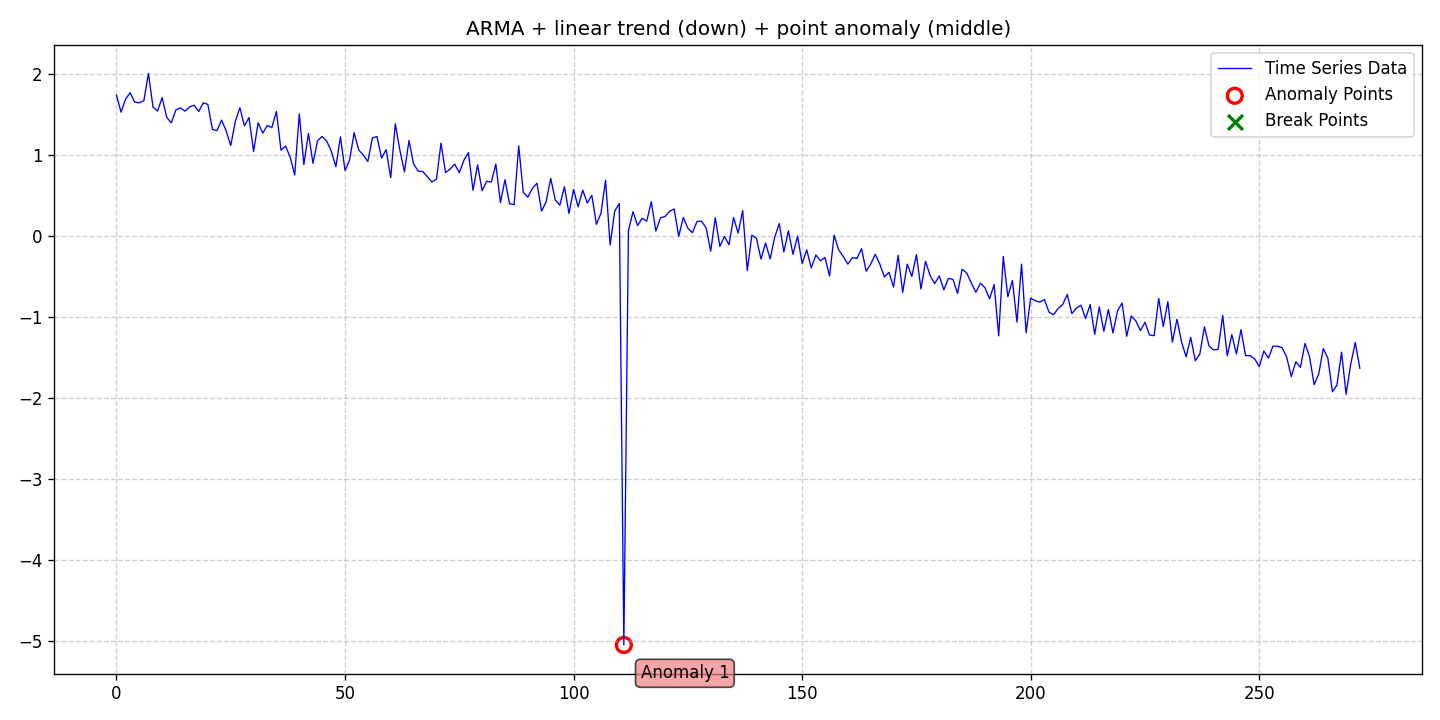

The data file committed next to this chart (first rows):
date, data, stationary, det_lin_up, det_lin_down, det_quad, det_cubic, det_exp, det_damped, stoc_trend, volatility, single_seas, multiple_seas, point_anom_single, point_anom_multi, collect_anom, context_anom, mean_shift, var_shift, trend_shift, point_anom_count, point_anom_location, point_anom_point, collect_anom_count
2020-01-01, 1.736, 0, 0, 1, 0, 0, 0, 0, 0, 0, 0, 0, 1, 0, 0, 0, 0, 0, 0, 1, middle, [111], 0
2020-01-02, 1.526, 0, 0, 1, 0, 0, 0, 0, 0, 0, 0, 0, 1, 0, 0, 0, 0, 0, 0, 1, middle, [111], 0
2020-01-03, 1.687, 0, 0, 1, 0, 0, 0, 0, 0, 0, 0, 0, 1, 0, 0, 0, 0, 0, 0, 1, middle, [111], 0
2020-01-04, 1.765, 0, 0, 1, 0, 0, 0, 0, 0, 0, 0, 0, 1, 0, 0, 0, 0, 0, 0, 1, middle, [111], 0
2020-01-05, 1.649, 0, 0, 1, 0, 0, 0, 0, 0, 0, 0, 0, 1, 0, 0, 0, 0, 0, 0, 1, middle, [111], 0
2020-01-06, 1.641, 0, 0, 1, 0, 0, 0, 0, 0, 0, 0, 0, 1, 0, 0, 0, 0, 0, 0, 1, middle, [111], 0
2020-01-07, 1.668, 0, 0, 1, 0, 0, 0, 0, 0, 0, 0, 0, 1, 0, 0, 0, 0, 0, 0, 1, middle, [111], 0
2020-01-08, 2.004, 0, 0, 1, 0, 0, 0, 0, 0, 0, 0, 0, 1, 0, 0, 0, 0, 0, 0, 1, middle, [111], 0
2020-01-09, 1.588, 0, 0, 1, 0, 0, 0, 0, 0, 0, 0, 0, 1, 0, 0, 0, 0, 0, 0, 1, middle, [111], 0
2020-01-10, 1.539, 0, 0, 1, 0, 0, 0, 0, 0, 0, 0, 0, 1, 0, 0, 0, 0, 0, 0, 1, middle, [111], 0
2020-01-11, 1.705, 0, 0, 1, 0, 0, 0, 0, 0, 0, 0, 0, 1, 0, 0, 0, 0, 0, 0, 1, middle, [111], 0
2020-01-12, 1.462, 0, 0, 1, 0, 0, 0, 0, 0, 0, 0, 0, 1, 0, 0, 0, 0, 0, 0, 1, middle, [111], 0
2020-01-13, 1.394, 0, 0, 1, 0, 0, 0, 0, 0, 0, 0, 0, 1, 0, 0, 0, 0, 0, 0, 1, middle, [111], 0
2020-01-14, 1.554, 0, 0, 1, 0, 0, 0, 0, 0, 0, 0, 0, 1, 0, 0, 0, 0, 0, 0, 1, middle, [111], 0
2020-01-15, 1.578, 0, 0, 1, 0, 0, 0, 0, 0, 0, 0, 0, 1, 0, 0, 0, 0, 0, 0, 1, middle, [111], 0
2020-01-16, 1.538, 0, 0, 1, 0, 0, 0, 0, 0, 0, 0, 0, 1, 0, 0, 0, 0, 0, 0, 1, middle, [111], 0
2020-01-17, 1.591, 0, 0, 1, 0, 0, 0, 0, 0, 0, 0, 0, 1, 0, 0, 0, 0, 0, 0, 1, middle, [111], 0
2020-01-18, 1.611, 0, 0, 1, 0, 0, 0, 0, 0, 0, 0, 0, 1, 0, 0, 0, 0, 0, 0, 1, middle, [111], 0
2020-01-19, 1.534, 0, 0, 1, 0, 0, 0, 0, 0, 0, 0, 0, 1, 0, 0, 0, 0, 0, 0, 1, middle, [111], 0
2020-01-20, 1.641, 0, 0, 1, 0, 0, 0, 0, 0, 0, 0, 0, 1, 0, 0, 0, 0, 0, 0, 1, middle, [111], 0
2020-01-21, 1.621, 0, 0, 1, 0, 0, 0, 0, 0, 0, 0, 0, 1, 0, 0, 0, 0, 0, 0, 1, middle, [111], 0
2020-01-22, 1.313, 0, 0, 1, 0, 0, 0, 0, 0, 0, 0, 0, 1, 0, 0, 0, 0, 0, 0, 1, middle, [111], 0
2020-01-23, 1.298, 0, 0, 1, 0, 0, 0, 0, 0, 0, 0, 0, 1, 0, 0, 0, 0, 0, 0, 1, middle, [111], 0
2020-01-24, 1.427, 0, 0, 1, 0, 0, 0, 0, 0, 0, 0, 0, 1, 0, 0, 0, 0, 0, 0, 1, middle, [111], 0
2020-01-25, 1.296, 0, 0, 1, 0, 0, 0, 0, 0, 0, 0, 0, 1, 0, 0, 0, 0, 0, 0, 1, middle, [111], 0
2020-01-26, 1.114, 0, 0, 1, 0, 0, 0, 0, 0, 0, 0, 0, 1, 0, 0, 0, 0, 0, 0, 1, middle, [111], 0
2020-01-27, 1.411, 0, 0, 1, 0, 0, 0, 0, 0, 0, 0, 0, 1, 0, 0, 0, 0, 0, 0, 1, middle, [111], 0
2020-01-28, 1.58, 0, 0, 1, 0, 0, 0, 0, 0, 0, 0, 0, 1, 0, 0, 0, 0, 0, 0, 1, middle, [111], 0
2020-01-29, 1.357, 0, 0, 1, 0, 0, 0, 0, 0, 0, 0, 0, 1, 0, 0, 0, 0, 0, 0, 1, middle, [111], 0
2020-01-30, 1.459, 0, 0, 1, 0, 0, 0, 0, 0, 0, 0, 0, 1, 0, 0, 0, 0, 0, 0, 1, middle, [111], 0
2020-01-31, 1.041, 0, 0, 1, 0, 0, 0, 0, 0, 0, 0, 0, 1, 0, 0, 0, 0, 0, 0, 1, middle, [111], 0
2020-02-01, 1.395, 0, 0, 1, 0, 0, 0, 0, 0, 0, 0, 0, 1, 0, 0, 0, 0, 0, 0, 1, middle, [111], 0
2020-02-02, 1.266, 0, 0, 1, 0, 0, 0, 0, 0, 0, 0, 0, 1, 0, 0, 0, 0, 0, 0, 1, middle, [111], 0
2020-02-03, 1.361, 0, 0, 1, 0, 0, 0, 0, 0, 0, 0, 0, 1, 0, 0, 0, 0, 0, 0, 1, middle, [111], 0
2020-02-04, 1.337, 0, 0, 1, 0, 0, 0, 0, 0, 0, 0, 0, 1, 0, 0, 0, 0, 0, 0, 1, middle, [111], 0
2020-02-05, 1.534, 0, 0, 1, 0, 0, 0, 0, 0, 0, 0, 0, 1, 0, 0, 0, 0, 0, 0, 1, middle, [111], 0
2020-02-06, 1.056, 0, 0, 1, 0, 0, 0, 0, 0, 0, 0, 0, 1, 0, 0, 0, 0, 0, 0, 1, middle, [111], 0
2020-02-07, 1.108, 0, 0, 1, 0, 0, 0, 0, 0, 0, 0, 0, 1, 0, 0, 0, 0, 0, 0, 1, middle, [111], 0
2020-02-08, 0.9699, 0, 0, 1, 0, 0, 0, 0, 0, 0, 0, 0, 1, 0, 0, 0, 0, 0, 0, 1, middle, [111], 0
2020-02-09, 0.7514, 0, 0, 1, 0, 0, 0, 0, 0, 0, 0, 0, 1, 0, 0, 0, 0, 0, 0, 1, middle, [111], 0
2020-02-10, 1.505, 0, 0, 1, 0, 0, 0, 0, 0, 0, 0, 0, 1, 0, 0, 0, 0, 0, 0, 1, middle, [111], 0
2020-02-11, 0.879, 0, 0, 1, 0, 0, 0, 0, 0, 0, 0, 0, 1, 0, 0, 0, 0, 0, 0, 1, middle, [111], 0
2020-02-12, 1.263, 0, 0, 1, 0, 0, 0, 0, 0, 0, 0, 0, 1, 0, 0, 0, 0, 0, 0, 1, middle, [111], 0
2020-02-13, 0.8951, 0, 0, 1, 0, 0, 0, 0, 0, 0, 0, 0, 1, 0, 0, 0, 0, 0, 0, 1, middle, [111], 0
2020-02-14, 1.175, 0, 0, 1, 0, 0, 0, 0, 0, 0, 0, 0, 1, 0, 0, 0, 0, 0, 0, 1, middle, [111], 0
2020-02-15, 1.225, 0, 0, 1, 0, 0, 0, 0, 0, 0, 0, 0, 1, 0, 0, 0, 0, 0, 0, 1, middle, [111], 0
2020-02-16, 1.169, 0, 0, 1, 0, 0, 0, 0, 0, 0, 0, 0, 1, 0, 0, 0, 0, 0, 0, 1, middle, [111], 0
2020-02-17, 1.045, 0, 0, 1, 0, 0, 0, 0, 0, 0, 0, 0, 1, 0, 0, 0, 0, 0, 0, 1, middle, [111], 0
2020-02-18, 0.8531, 0, 0, 1, 0, 0, 0, 0, 0, 0, 0, 0, 1, 0, 0, 0, 0, 0, 0, 1, middle, [111], 0
2020-02-19, 1.221, 0, 0, 1, 0, 0, 0, 0, 0, 0, 0, 0, 1, 0, 0, 0, 0, 0, 0, 1, middle, [111], 0
2020-02-20, 0.8072, 0, 0, 1, 0, 0, 0, 0, 0, 0, 0, 0, 1, 0, 0, 0, 0, 0, 0, 1, middle, [111], 0
2020-02-21, 0.9335, 0, 0, 1, 0, 0, 0, 0, 0, 0, 0, 0, 1, 0, 0, 0, 0, 0, 0, 1, middle, [111], 0
2020-02-22, 1.273, 0, 0, 1, 0, 0, 0, 0, 0, 0, 0, 0, 1, 0, 0, 0, 0, 0, 0, 1, middle, [111], 0
2020-02-23, 1.059, 0, 0, 1, 0, 0, 0, 0, 0, 0, 0, 0, 1, 0, 0, 0, 0, 0, 0, 1, middle, [111], 0
2020-02-24, 0.9986, 0, 0, 1, 0, 0, 0, 0, 0, 0, 0, 0, 1, 0, 0, 0, 0, 0, 0, 1, middle, [111], 0
2020-02-25, 0.9162, 0, 0, 1, 0, 0, 0, 0, 0, 0, 0, 0, 1, 0, 0, 0, 0, 0, 0, 1, middle, [111], 0
2020-02-26, 1.209, 0, 0, 1, 0, 0, 0, 0, 0, 0, 0, 0, 1, 0, 0, 0, 0, 0, 0, 1, middle, [111], 0
2020-02-27, 1.224, 0, 0, 1, 0, 0, 0, 0, 0, 0, 0, 0, 1, 0, 0, 0, 0, 0, 0, 1, middle, [111], 0
2020-02-28, 0.9605, 0, 0, 1, 0, 0, 0, 0, 0, 0, 0, 0, 1, 0, 0, 0, 0, 0, 0, 1, middle, [111], 0
2020-02-29, 1.063, 0, 0, 1, 0, 0, 0, 0, 0, 0, 0, 0, 1, 0, 0, 0, 0, 0, 0, 1, middle, [111], 0
... 213 more rows
